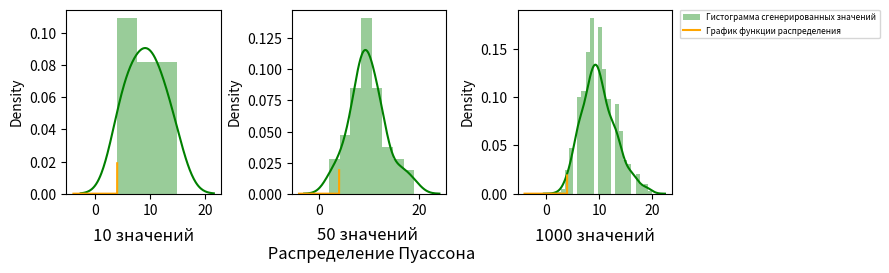

Generate this figure with matplotlib:
import numpy as np
import matplotlib.pyplot as plt
import scipy.stats as stats
import seaborn as sns
import math

x = np.linspace(-10, 10, 1000)
# distr = 'Cauchy'
# distr = 'Norm'
# distr = 'Laplace'
distr = 'Poisson'
# distr = 'Uniform'


if distr == 'Norm':
    x = np.linspace(-3, 3, 1000)
    normal_distr_10 = np.random.normal(0, 1, 10)
    normal_distr_50 = np.random.normal(0, 1, 50)
    normal_distr_1000 = np.random.normal(0, 1, 1000)

    f = plt.figure(1, figsize=(9, 3))
    plt.subplot(131)
    sns.distplot(normal_distr_10, color="g")
    plt.plot(x, stats.norm.pdf(x, 0, 1), color="orange")
    plt.title('10 значений', y=-0.3)

    plt.subplot(132)
    sns.distplot(normal_distr_50, color="g")
    plt.plot(x, stats.norm.pdf(x, 0, 1), color="orange")
    plt.title('50 значений \n Нормальное распределение', y=-0.4)

    plt.subplot(133)
    sns.distplot(normal_distr_1000, color="g", label='Гистограмма сгенерированных значений')
    plt.plot(x, stats.norm.pdf(x, 0, 1), color="orange", label='График функции распределения')
    plt.title('1000 значений', y=-0.3)

    plt.legend(bbox_to_anchor=(1.05, 1), loc=2, borderaxespad=0., prop={'size': 6})
    plt.show()
    f.savefig('Normal_distr.png', dpi=200)

if distr == 'Cauchy':
    x = np.linspace(-10, 10, 1000)
    cauchy_distr_10 = np.random.standard_cauchy(10)
    cauchy_distr_50 = np.random.standard_cauchy(50)
    cauchy_distr_1000 = np.random.standard_cauchy(1000)

    f = plt.figure(1, figsize=(9, 3))
    plt.subplot(131)
    sns.distplot(cauchy_distr_10, color="g")
    plt.plot(x, stats.cauchy.pdf(x, 0, 1), color="orange")
    plt.title('10 значений', y=-0.3)

    plt.subplot(132)
    sns.distplot(cauchy_distr_50, color="g")
    plt.plot(x, stats.cauchy.pdf(x, 0, 1), color="orange")
    plt.title('50 значений \n Распределение Коши', y=-0.4)

    plt.subplot(133)
    sns.distplot(cauchy_distr_1000[(-100 <= cauchy_distr_1000) & (cauchy_distr_1000 <= 100)], color="g", label='Гистограмма сгенерированных значений')
    plt.plot(x, stats.cauchy.pdf(x, 0, 1), color="orange", label='График функции распределения')
    plt.title('1000 значений', y=-0.3)

    plt.legend(bbox_to_anchor=(1.05, 1), loc=2, borderaxespad=0., prop={'size': 6})
    plt.show()
    f.savefig('Cauchy_distr.png', dpi=200)

if distr == 'Laplace':
    x = np.linspace(-4, 4, 1000)
    lapl_distr_10 = np.random.laplace(0, math.sqrt(2) / 2, 10)
    lapl_distr_50 = np.random.laplace(0, math.sqrt(2) / 2, 50)
    lapl_distr_1000 = np.random.laplace(0, math.sqrt(2) / 2, 1000)

    f = plt.figure(1, figsize=(9, 3))
    plt.subplot(131)
    sns.distplot(lapl_distr_10, color="g")
    plt.plot(x, stats.laplace.pdf(x, math.sqrt(2) / 2, 1), color="orange")
    plt.title('10 значений', y=-0.3)

    plt.subplot(132)
    sns.distplot(lapl_distr_50, color="g")
    plt.plot(x, stats.laplace.pdf(x, math.sqrt(2) / 2, 1), color="orange")
    plt.title('50 значений \n Распределение Лапласа', y=-0.4)

    plt.subplot(133)
    sns.distplot(lapl_distr_1000, color="g", label='Гистограмма сгенерированных значений')
    plt.plot(x, stats.laplace.pdf(x, math.sqrt(2) / 2, 1), color="orange", label='График функции распределения')
    plt.title('1000 значений', y=-0.3)

    plt.legend(bbox_to_anchor=(1.05, 1), loc=2, borderaxespad=0., prop={'size': 6})
    plt.show()
    f.savefig('Laplace_distr.png', dpi=200)

if distr == 'Poisson':
    x = np.linspace(-4, 4, 1000)
    poi_distr_10 = np.random.poisson(10, 10)
    poi_distr_50 = np.random.poisson(10, 50)
    poi_distr_1000 = np.random.poisson(10, 1000)

    f = plt.figure(1, figsize=(9, 3))
    plt.subplot(131)
    sns.distplot(poi_distr_10, color="g")
    plt.plot(x, stats.poisson.pmf(x, 10, 0), color="orange")
    plt.title('10 значений', y=-0.3)

    plt.subplot(132)
    sns.distplot(poi_distr_50, color="g")
    plt.plot(x, stats.poisson.pmf(x, 10, 0), color="orange")
    plt.title('50 значений \n Распределение Пуассона', y=-0.4)

    plt.subplot(133)
    sns.distplot(poi_distr_1000, color="g", label='Гистограмма сгенерированных значений')
    plt.plot(x, stats.poisson.pmf(x, 10, 0), color="orange", label='График функции распределения')
    plt.title('1000 значений', y=-0.3)

    plt.legend(bbox_to_anchor=(1.05, 1), loc=2, borderaxespad=0., prop={'size': 6})
    plt.tight_layout(pad=1, w_pad=0.5, h_pad=2.0)
    plt.show()
    f.savefig('Poisson_distr.png', dpi=200)

if distr == 'Uniform':
    x = np.linspace(-4, 4, 1000)
    uni_distr_10 = np.random.uniform(-math.sqrt(3), math.sqrt(3), 10)
    uni_distr_50 = np.random.uniform(-math.sqrt(3), math.sqrt(3), 50)
    uni_distr_1000 = np.random.uniform(-math.sqrt(3), math.sqrt(3), 1000)

    f = plt.figure(1, figsize=(9, 3))
    plt.subplot(131)
    sns.distplot(uni_distr_10, color="g")
    plt.plot(x, stats.uniform.pdf(x, -math.sqrt(3), 2 * math.sqrt(3)), color="orange")
    plt.title('10 значений', y=-0.3)

    plt.subplot(132)
    sns.distplot(uni_distr_50, color="g")
    plt.plot(x, stats.uniform.pdf(x, -math.sqrt(3), 2 * math.sqrt(3)), color="orange")
    plt.title('50 значений \n Равномерное распределение', y=-0.4)

    plt.subplot(133)
    sns.distplot(uni_distr_1000, color="g", label='Гистограмма сгенерированных значений')
    plt.plot(x, stats.uniform.pdf(x, -math.sqrt(3), 2 * math.sqrt(3)), color="orange", label='График функции распределения')
    plt.title('1000 значений', y=-0.3)

    plt.legend(bbox_to_anchor=(1.05, 1), loc=2, borderaxespad=0., prop={'size': 6})
    f.show()
    f.savefig('Uniform_distr.png', dpi=200)